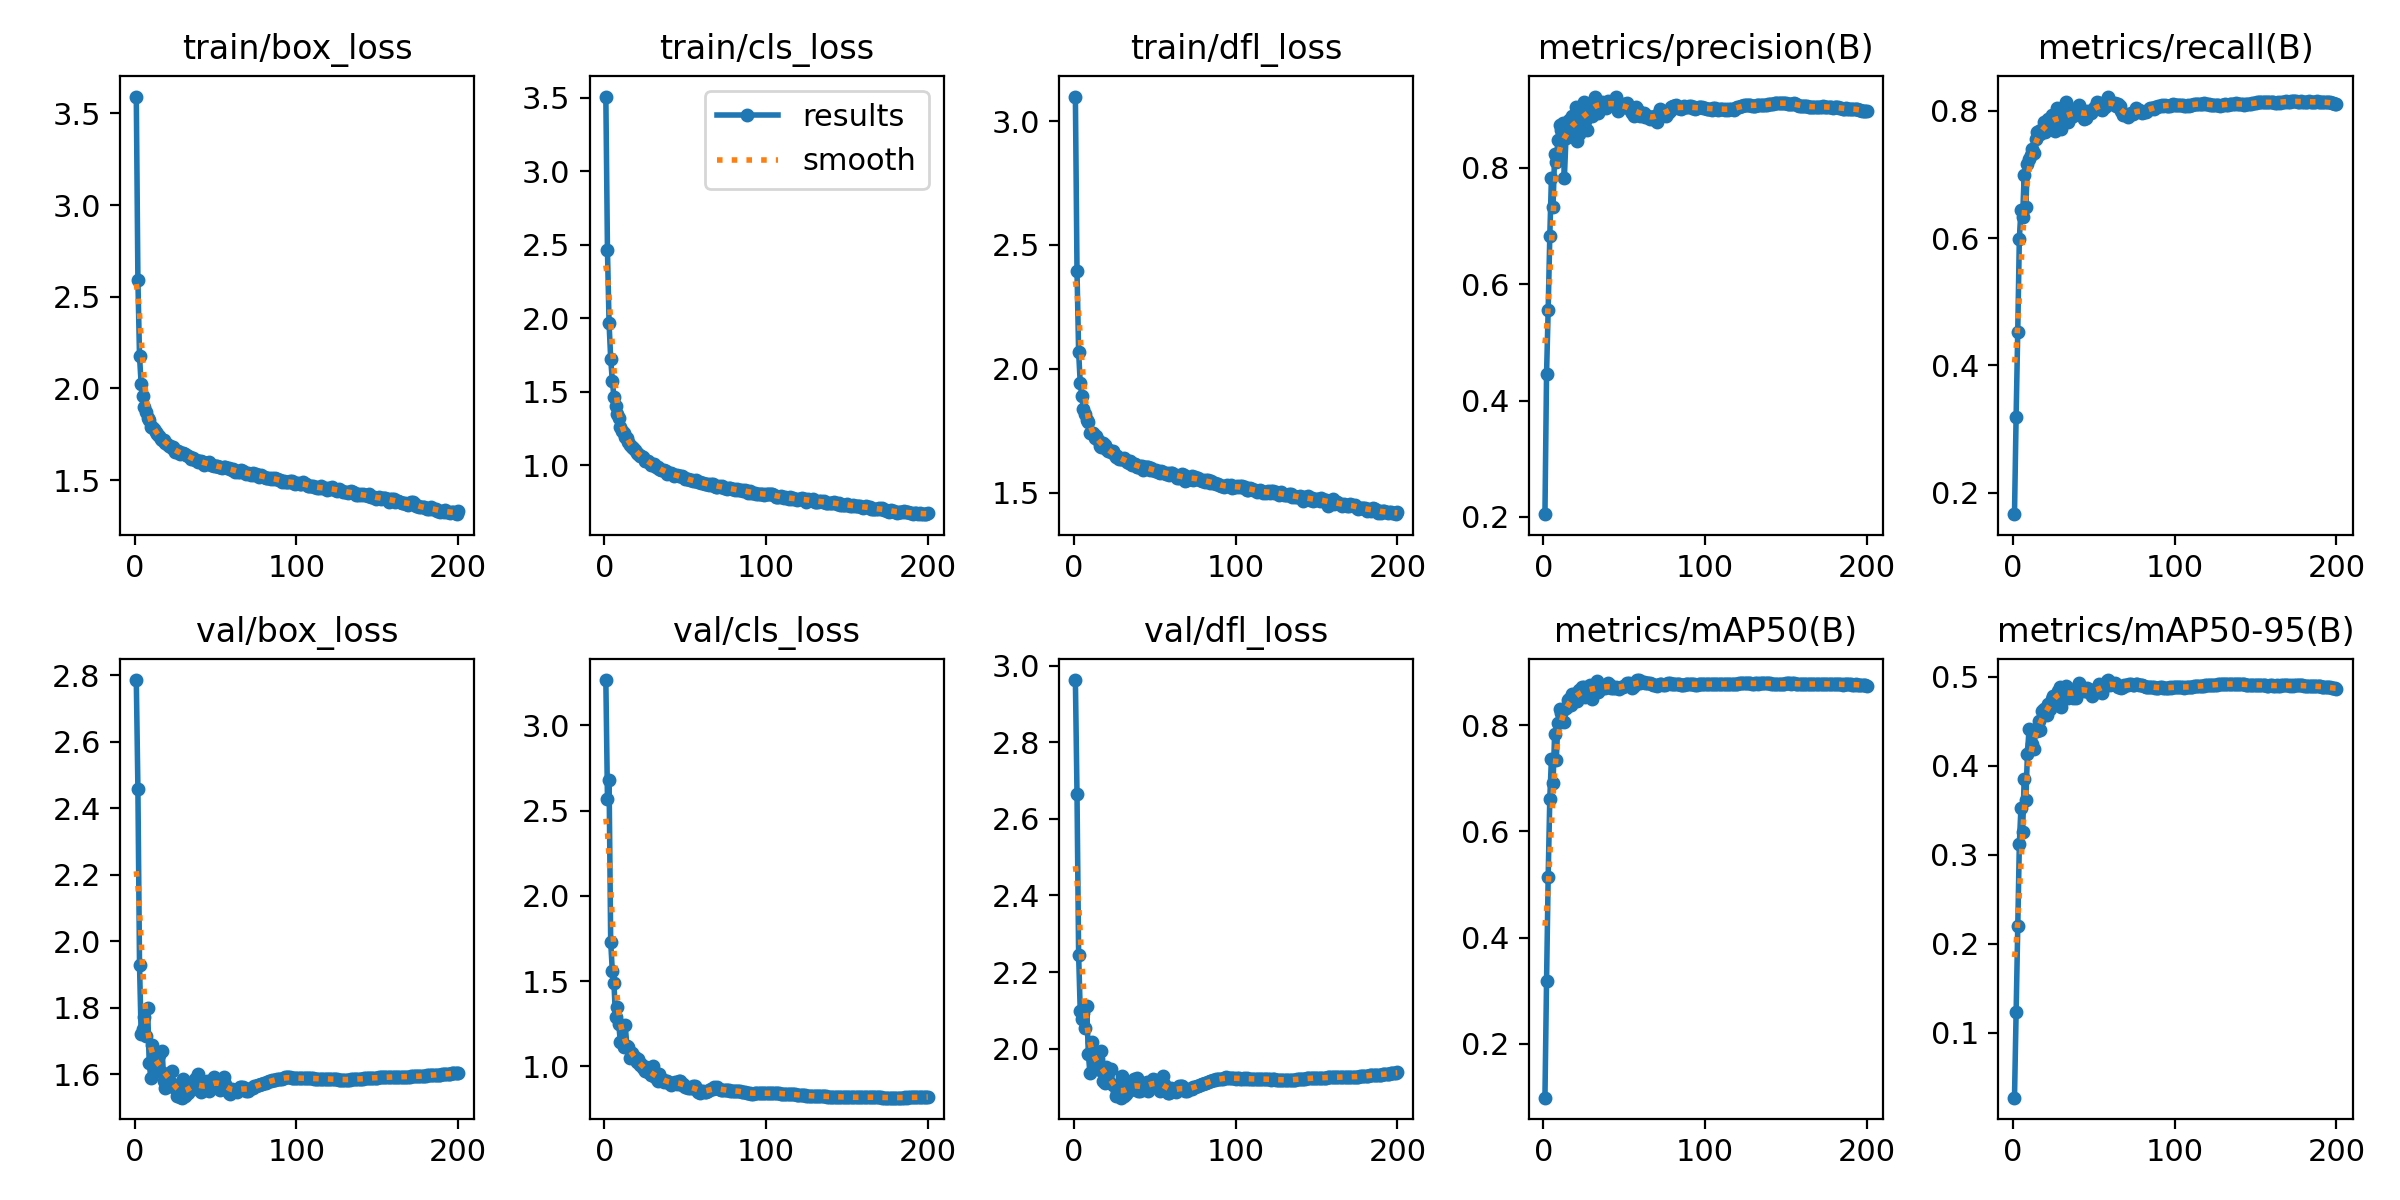

The table this chart was drawn from, first rows:
epoch, time, train/box_loss, train/cls_loss, train/dfl_loss, metrics/precision(B), metrics/recall(B), metrics/mAP50(B), metrics/mAP50-95(B), val/box_loss, val/cls_loss, val/dfl_loss, lr/pg0, lr/pg1, lr/pg2
1, 72.58, 3.592, 3.507, 3.099, 0.2048, 0.1667, 0.09829, 0.02741, 2.785, 3.265, 2.962, 0.07004, 0.003329, 0.003329
2, 138.8, 2.59, 2.462, 2.394, 0.4466, 0.3192, 0.3191, 0.1237, 2.458, 2.57, 2.664, 0.04001, 0.006629, 0.006629
3, 202.5, 2.174, 1.966, 2.069, 0.5561, 0.4521, 0.5147, 0.2198, 1.928, 2.68, 2.245, 0.009941, 0.009897, 0.009897
4, 262.9, 2.025, 1.726, 1.943, 0.6824, 0.5991, 0.662, 0.312, 1.722, 1.73, 2.098, 0.009851, 0.009851, 0.009851
5, 323.8, 1.958, 1.575, 1.891, 0.7821, 0.6441, 0.7363, 0.353, 1.736, 1.561, 2.079, 0.009802, 0.009802, 0.009802
6, 387.9, 1.9, 1.468, 1.84, 0.7329, 0.6326, 0.6909, 0.3251, 1.771, 1.49, 2.094, 0.009753, 0.009753, 0.009753
7, 446.3, 1.869, 1.403, 1.816, 0.8239, 0.6984, 0.7845, 0.3853, 1.716, 1.287, 2.055, 0.009703, 0.009703, 0.009703
8, 505.8, 1.839, 1.352, 1.793, 0.8103, 0.6492, 0.7341, 0.3612, 1.799, 1.35, 2.111, 0.009654, 0.009654, 0.009654
9, 565.4, 1.825, 1.323, 1.787, 0.8473, 0.7157, 0.8038, 0.4128, 1.633, 1.249, 1.986, 0.009604, 0.009604, 0.009604
10, 625.8, 1.789, 1.258, 1.743, 0.873, 0.7235, 0.831, 0.4413, 1.589, 1.142, 1.937, 0.009555, 0.009555, 0.009555
11, 688.3, 1.787, 1.234, 1.742, 0.865, 0.7307, 0.8226, 0.4189, 1.687, 1.141, 2.018, 0.009505, 0.009505, 0.009505
12, 746.3, 1.777, 1.219, 1.743, 0.8778, 0.7392, 0.8287, 0.424, 1.655, 1.115, 1.992, 0.009456, 0.009456, 0.009456
13, 805, 1.761, 1.193, 1.723, 0.7822, 0.7342, 0.806, 0.4186, 1.627, 1.24, 1.966, 0.009406, 0.009406, 0.009406
14, 866.2, 1.75, 1.187, 1.73, 0.8511, 0.7555, 0.8329, 0.4395, 1.615, 1.12, 1.951, 0.009357, 0.009357, 0.009357
15, 924.7, 1.741, 1.158, 1.713, 0.8628, 0.7664, 0.8477, 0.4392, 1.659, 1.113, 1.975, 0.009307, 0.009307, 0.009307
16, 984.2, 1.722, 1.139, 1.691, 0.8829, 0.7674, 0.85, 0.4505, 1.607, 1.051, 1.945, 0.009258, 0.009258, 0.009258
17, 1046, 1.717, 1.126, 1.687, 0.8716, 0.7632, 0.8382, 0.4403, 1.669, 1.081, 1.993, 0.009208, 0.009208, 0.009208
18, 1104, 1.717, 1.119, 1.7, 0.8884, 0.7716, 0.8594, 0.4613, 1.579, 1.051, 1.915, 0.009158, 0.009158, 0.009158
19, 1166, 1.7, 1.103, 1.693, 0.8733, 0.782, 0.8598, 0.4631, 1.56, 1.053, 1.911, 0.009109, 0.009109, 0.009109
20, 1230, 1.698, 1.084, 1.679, 0.9048, 0.7656, 0.851, 0.4578, 1.599, 1.029, 1.952, 0.009059, 0.009059, 0.009059
21, 1291, 1.684, 1.078, 1.67, 0.8469, 0.7728, 0.8462, 0.4564, 1.603, 1.044, 1.937, 0.00901, 0.00901, 0.00901
22, 1351, 1.685, 1.065, 1.672, 0.8583, 0.7868, 0.8658, 0.4691, 1.578, 1.01, 1.913, 0.00896, 0.00896, 0.00896
23, 1414, 1.675, 1.062, 1.665, 0.8901, 0.7781, 0.8566, 0.4631, 1.609, 1.013, 1.946, 0.008911, 0.008911, 0.008911
24, 1474, 1.678, 1.06, 1.668, 0.9061, 0.7934, 0.8731, 0.4743, 1.562, 0.99, 1.906, 0.008861, 0.008861, 0.008861
25, 1534, 1.653, 1.033, 1.656, 0.9137, 0.7896, 0.8725, 0.4786, 1.567, 0.973, 1.905, 0.008812, 0.008812, 0.008812
26, 1594, 1.653, 1.033, 1.645, 0.8811, 0.7676, 0.8537, 0.4757, 1.534, 0.9963, 1.876, 0.008762, 0.008762, 0.008762
27, 1652, 1.656, 1.029, 1.651, 0.8644, 0.804, 0.8706, 0.4804, 1.552, 0.9648, 1.886, 0.008713, 0.008713, 0.008713
28, 1712, 1.64, 1.017, 1.638, 0.9003, 0.7889, 0.8705, 0.4835, 1.533, 0.9631, 1.877, 0.008663, 0.008663, 0.008663
29, 1773, 1.645, 1.004, 1.636, 0.9088, 0.7933, 0.8757, 0.4885, 1.53, 0.9483, 1.872, 0.008614, 0.008614, 0.008614
30, 1833, 1.646, 1.005, 1.636, 0.8896, 0.7704, 0.8487, 0.4658, 1.585, 1, 1.928, 0.008564, 0.008564, 0.008564
31, 1896, 1.642, 1.006, 1.64, 0.9083, 0.7828, 0.8704, 0.4865, 1.535, 0.9415, 1.878, 0.008515, 0.008515, 0.008515
32, 1954, 1.638, 0.9887, 1.634, 0.9227, 0.7963, 0.8755, 0.4871, 1.54, 0.9302, 1.882, 0.008466, 0.008466, 0.008466
33, 2016, 1.632, 0.9861, 1.625, 0.9153, 0.8138, 0.8836, 0.489, 1.545, 0.9132, 1.888, 0.008416, 0.008416, 0.008416
34, 2077, 1.623, 0.9743, 1.62, 0.8938, 0.7828, 0.8635, 0.4763, 1.573, 0.9564, 1.908, 0.008367, 0.008367, 0.008367
35, 2138, 1.616, 0.9701, 1.628, 0.9122, 0.7951, 0.8712, 0.481, 1.559, 0.9273, 1.892, 0.008317, 0.008317, 0.008317
36, 2198, 1.619, 0.9701, 1.612, 0.9134, 0.7898, 0.8696, 0.4806, 1.555, 0.9258, 1.896, 0.008268, 0.008268, 0.008268
37, 2258, 1.611, 0.9669, 1.616, 0.9064, 0.7907, 0.8709, 0.4754, 1.586, 0.9107, 1.921, 0.008218, 0.008218, 0.008218
38, 2319, 1.607, 0.961, 1.616, 0.9082, 0.7984, 0.8707, 0.4811, 1.571, 0.9173, 1.907, 0.008169, 0.008169, 0.008169
39, 2378, 1.598, 0.9435, 1.607, 0.9026, 0.7981, 0.8734, 0.4759, 1.601, 0.9133, 1.925, 0.008119, 0.008119, 0.008119
40, 2437, 1.601, 0.9465, 1.605, 0.9149, 0.805, 0.8806, 0.4898, 1.555, 0.9057, 1.889, 0.00807, 0.00807, 0.00807
41, 2498, 1.601, 0.9487, 1.607, 0.9137, 0.808, 0.8758, 0.4924, 1.548, 0.8894, 1.89, 0.00802, 0.00802, 0.00802
42, 2559, 1.598, 0.9432, 1.609, 0.9092, 0.7937, 0.8707, 0.4856, 1.557, 0.9054, 1.895, 0.007971, 0.007971, 0.007971
43, 2618, 1.585, 0.926, 1.592, 0.9123, 0.7962, 0.8697, 0.4862, 1.556, 0.9048, 1.897, 0.007921, 0.007921, 0.007921
44, 2678, 1.594, 0.9358, 1.604, 0.9112, 0.786, 0.8707, 0.4832, 1.571, 0.9109, 1.908, 0.007872, 0.007872, 0.007872
45, 2738, 1.594, 0.932, 1.606, 0.9214, 0.7876, 0.8725, 0.4833, 1.579, 0.8982, 1.915, 0.007822, 0.007822, 0.007822
46, 2800, 1.596, 0.9306, 1.604, 0.8974, 0.7998, 0.8696, 0.4872, 1.551, 0.9156, 1.89, 0.007772, 0.007772, 0.007772
47, 2860, 1.582, 0.9266, 1.592, 0.9084, 0.7958, 0.8688, 0.4825, 1.566, 0.9145, 1.906, 0.007723, 0.007723, 0.007723
48, 2918, 1.581, 0.9268, 1.602, 0.9065, 0.7955, 0.8724, 0.485, 1.567, 0.8923, 1.906, 0.007673, 0.007673, 0.007673
49, 2978, 1.577, 0.9199, 1.591, 0.9056, 0.7995, 0.8728, 0.4784, 1.591, 0.8948, 1.922, 0.007624, 0.007624, 0.007624
50, 3038, 1.579, 0.9073, 1.587, 0.9095, 0.8042, 0.8749, 0.4813, 1.585, 0.8808, 1.918, 0.007574, 0.007574, 0.007574
51, 3098, 1.576, 0.9097, 1.594, 0.9049, 0.805, 0.8761, 0.4848, 1.575, 0.8789, 1.913, 0.007525, 0.007525, 0.007525
52, 3158, 1.572, 0.9048, 1.584, 0.9112, 0.8128, 0.879, 0.4875, 1.568, 0.876, 1.907, 0.007476, 0.007476, 0.007476
53, 3218, 1.57, 0.8995, 1.581, 0.9043, 0.812, 0.8791, 0.4914, 1.553, 0.8754, 1.891, 0.007426, 0.007426, 0.007426
54, 3278, 1.567, 0.8998, 1.589, 0.8982, 0.8028, 0.8735, 0.485, 1.579, 0.8757, 1.916, 0.007377, 0.007377, 0.007377
55, 3339, 1.569, 0.8934, 1.585, 0.8949, 0.8015, 0.871, 0.4814, 1.593, 0.8874, 1.928, 0.007327, 0.007327, 0.007327
56, 3397, 1.57, 0.8944, 1.581, 0.8894, 0.8062, 0.8746, 0.487, 1.571, 0.8851, 1.908, 0.007278, 0.007278, 0.007278
57, 3456, 1.564, 0.8989, 1.577, 0.9044, 0.8049, 0.8794, 0.4904, 1.56, 0.8669, 1.898, 0.007228, 0.007228, 0.007228
58, 3517, 1.563, 0.8887, 1.579, 0.9017, 0.8166, 0.8846, 0.4952, 1.543, 0.849, 1.884, 0.007178, 0.007178, 0.007178
59, 3578, 1.557, 0.8855, 1.571, 0.8955, 0.822, 0.8853, 0.496, 1.542, 0.8451, 1.884, 0.007129, 0.007129, 0.007129
60, 3641, 1.555, 0.8838, 1.582, 0.889, 0.8103, 0.8795, 0.49, 1.557, 0.8558, 1.897, 0.007079, 0.007079, 0.007079
... 140 more rows
